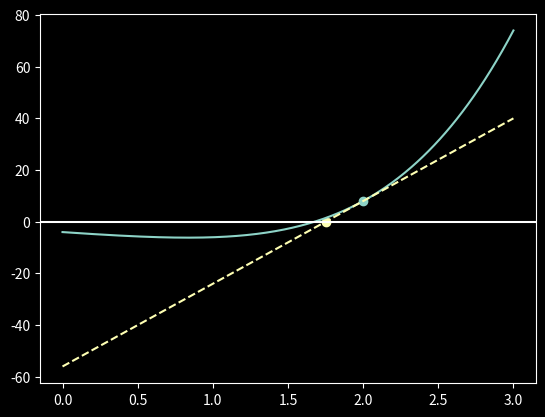
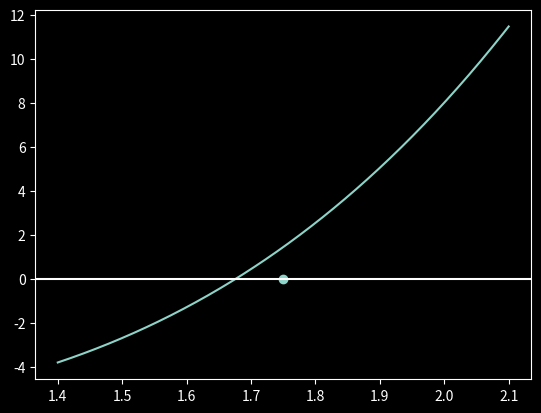
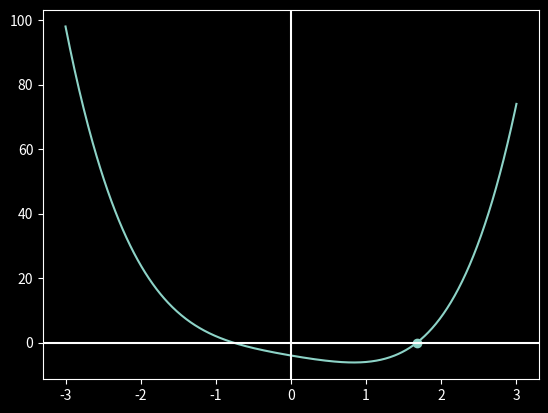

These charts were generated, in order, by the following Python code:
import numpy as np
import matplotlib.pyplot as plt

def f(x):
    return x**4 + x**2 - 4*x - 4

def df(x):
    return 4*x**3 + 2*x - 4

x0 = 2
x1 = x0 - f(x0)/df(x0)
root = 1.6762517

plt.style.use('dark_background')

# Plot 1
fig1, ax1 = plt.subplots()
x = np.linspace(0,3,400)
ax1.plot(x,f(x))
tangent = f(x0)+df(x0)*(x-x0)
ax1.plot(x,tangent,'--')
ax1.scatter(x0,f(x0))
ax1.scatter(x1,0)
ax1.axhline(0)
plt.show()

# Plot 2 (zoom)
fig2, ax2 = plt.subplots()
x_zoom = np.linspace(1.4,2.1,400)
ax2.plot(x_zoom,f(x_zoom))
ax2.axhline(0)
ax2.scatter(x1,0)
plt.show()

# Plot 3 full
fig3, ax3 = plt.subplots()
x_full = np.linspace(-3,3,600)
ax3.plot(x_full,f(x_full))
ax3.axhline(0)
ax3.axvline(0)
ax3.scatter(root,0)
plt.show()
